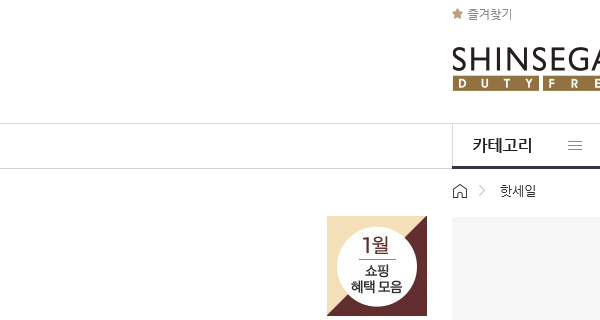
Workflow: SaleShinsegae

Step 1: 신세계면세점 in window '신세계인터넷면세점'

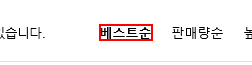
Step 2: click on the button '베스트순'

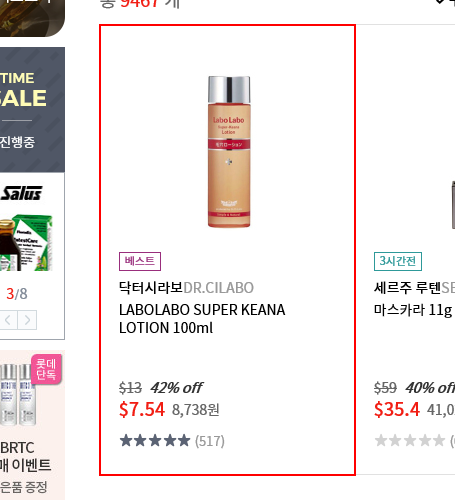
Step 3: find the element

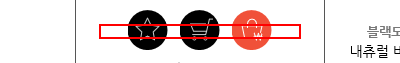
Step 4: get-text from the element
